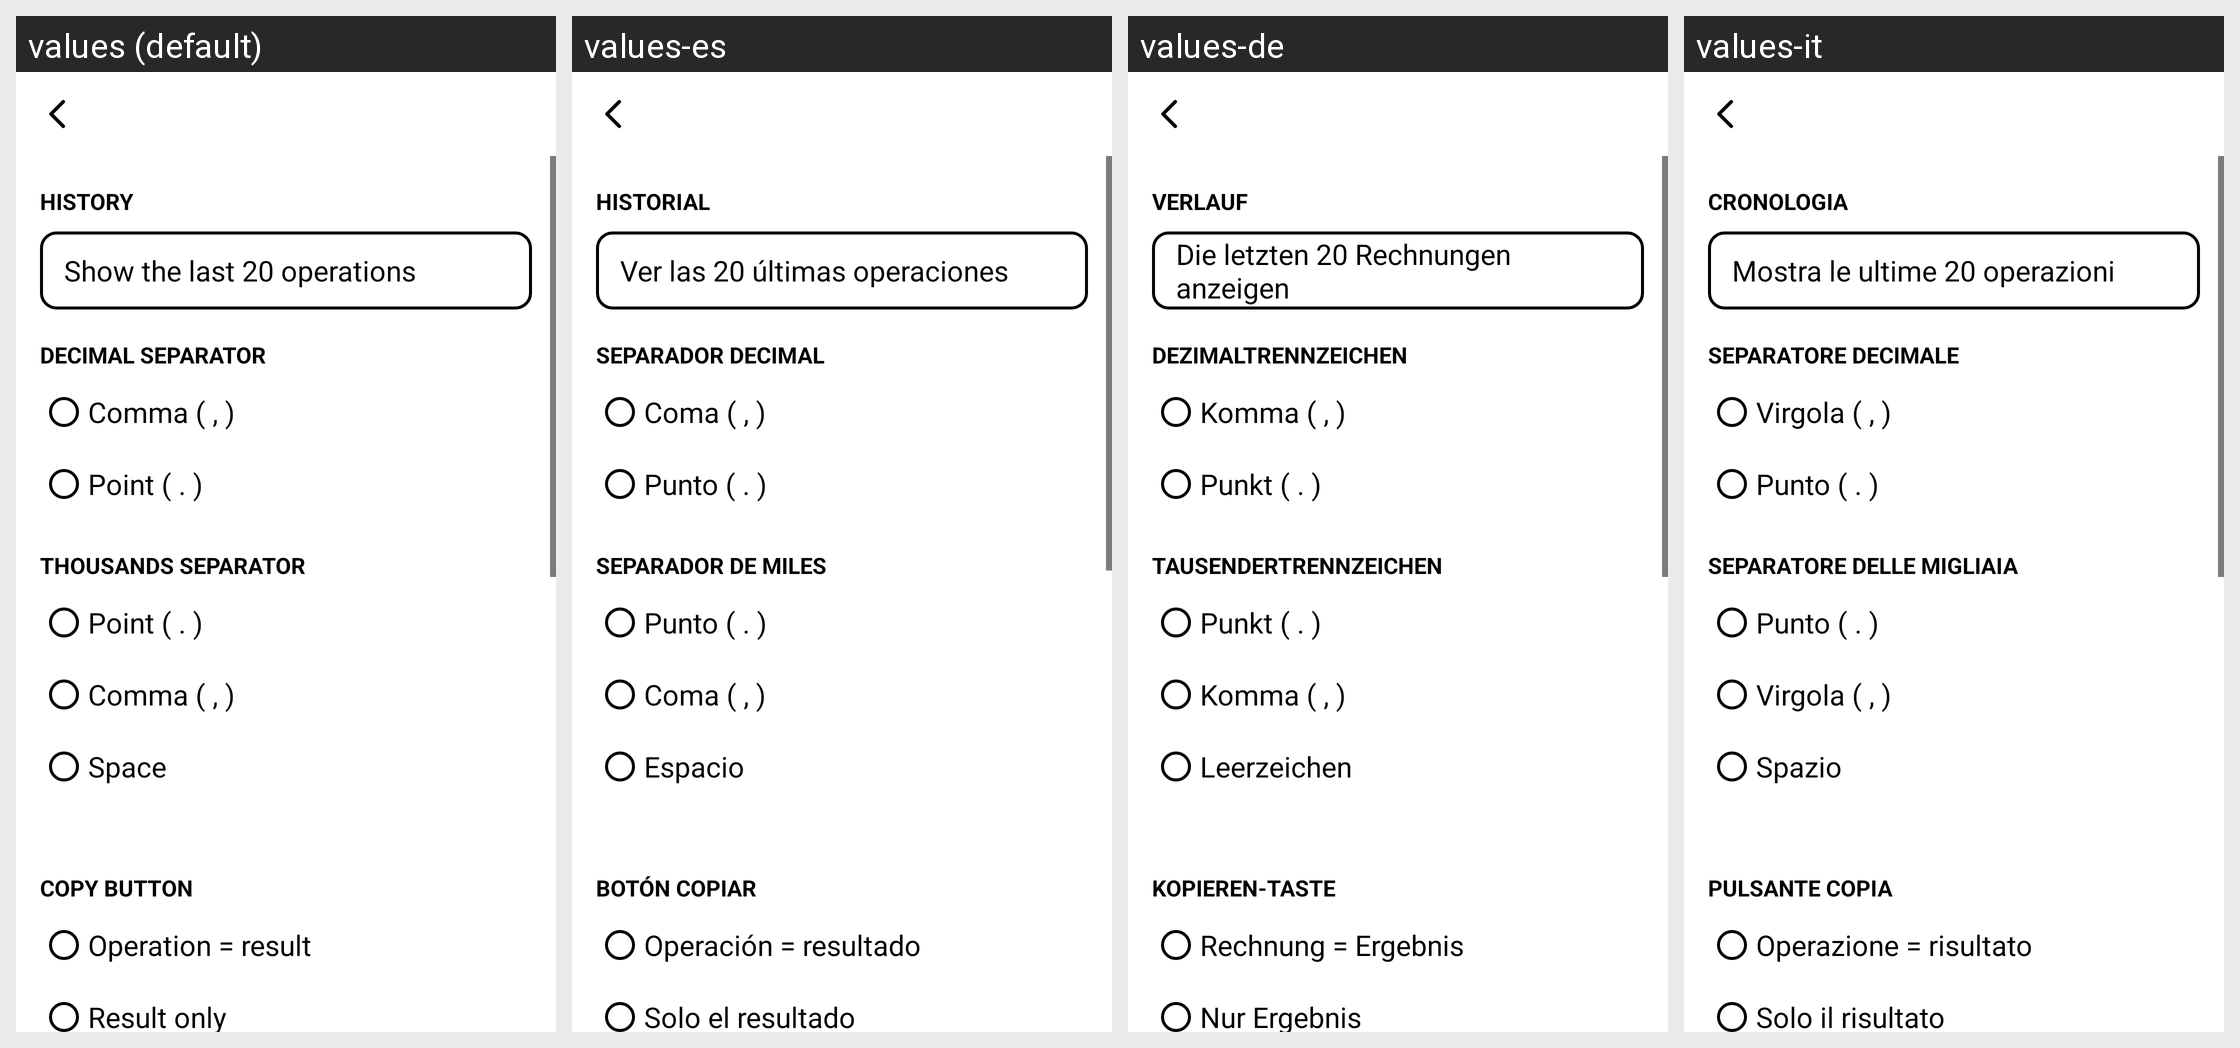

Strings drawn on this Android screen and how each of the app's shown locales translates them:
Android screen res/layout/activity_settings.xml rendered under 4 locales, left to right: values (default), values-es, values-de, values-it. Device: Nexus 5 (rendered at 1080×1920; each locale shown at half size, 540×960, under a caption strip naming it); theme Theme.PaperCalc.
Other locales in the repository, not shown: values-cs, values-fr, values-nl, values-pl, values-pt, values-sv.
Strings drawn on this screen, with the default value and each locale's value (text and hints the layout hard-codes, and strings that could not be matched under every locale, appear in the picture but are not listed):

history
  values: History
  values-es: Historial
  values-de: Verlauf
  values-it: Cronologia

history_open
  values: Show the last 20 operations
  values-es: Ver las 20 últimas operaciones
  values-de: Die letzten 20 Rechnungen anzeigen
  values-it: Mostra le ultime 20 operazioni

decimal_separator
  values: Decimal separator
  values-es: Separador decimal
  values-de: Dezimaltrennzeichen
  values-it: Separatore decimale

sep_comma
  values: Comma ( , )
  values-es: Coma ( , )
  values-de: Komma ( , )
  values-it: Virgola ( , )

sep_point
  values: Point ( . )
  values-es: Punto ( . )
  values-de: Punkt ( . )
  values-it: Punto ( . )

thousands_separator
  values: Thousands separator
  values-es: Separador de miles
  values-de: Tausendertrennzeichen
  values-it: Separatore delle migliaia

sep_space
  values: Space
  values-es: Espacio
  values-de: Leerzeichen
  values-it: Spazio

copy_mode
  values: Copy button
  values-es: Botón copiar
  values-de: Kopieren-Taste
  values-it: Pulsante copia

copy_full
  values: Operation = result
  values-es: Operación = resultado
  values-de: Rechnung = Ergebnis
  values-it: Operazione = risultato

copy_result_only
  values: Result only
  values-es: Solo el resultado
  values-de: Nur Ergebnis
  values-it: Solo il risultato
